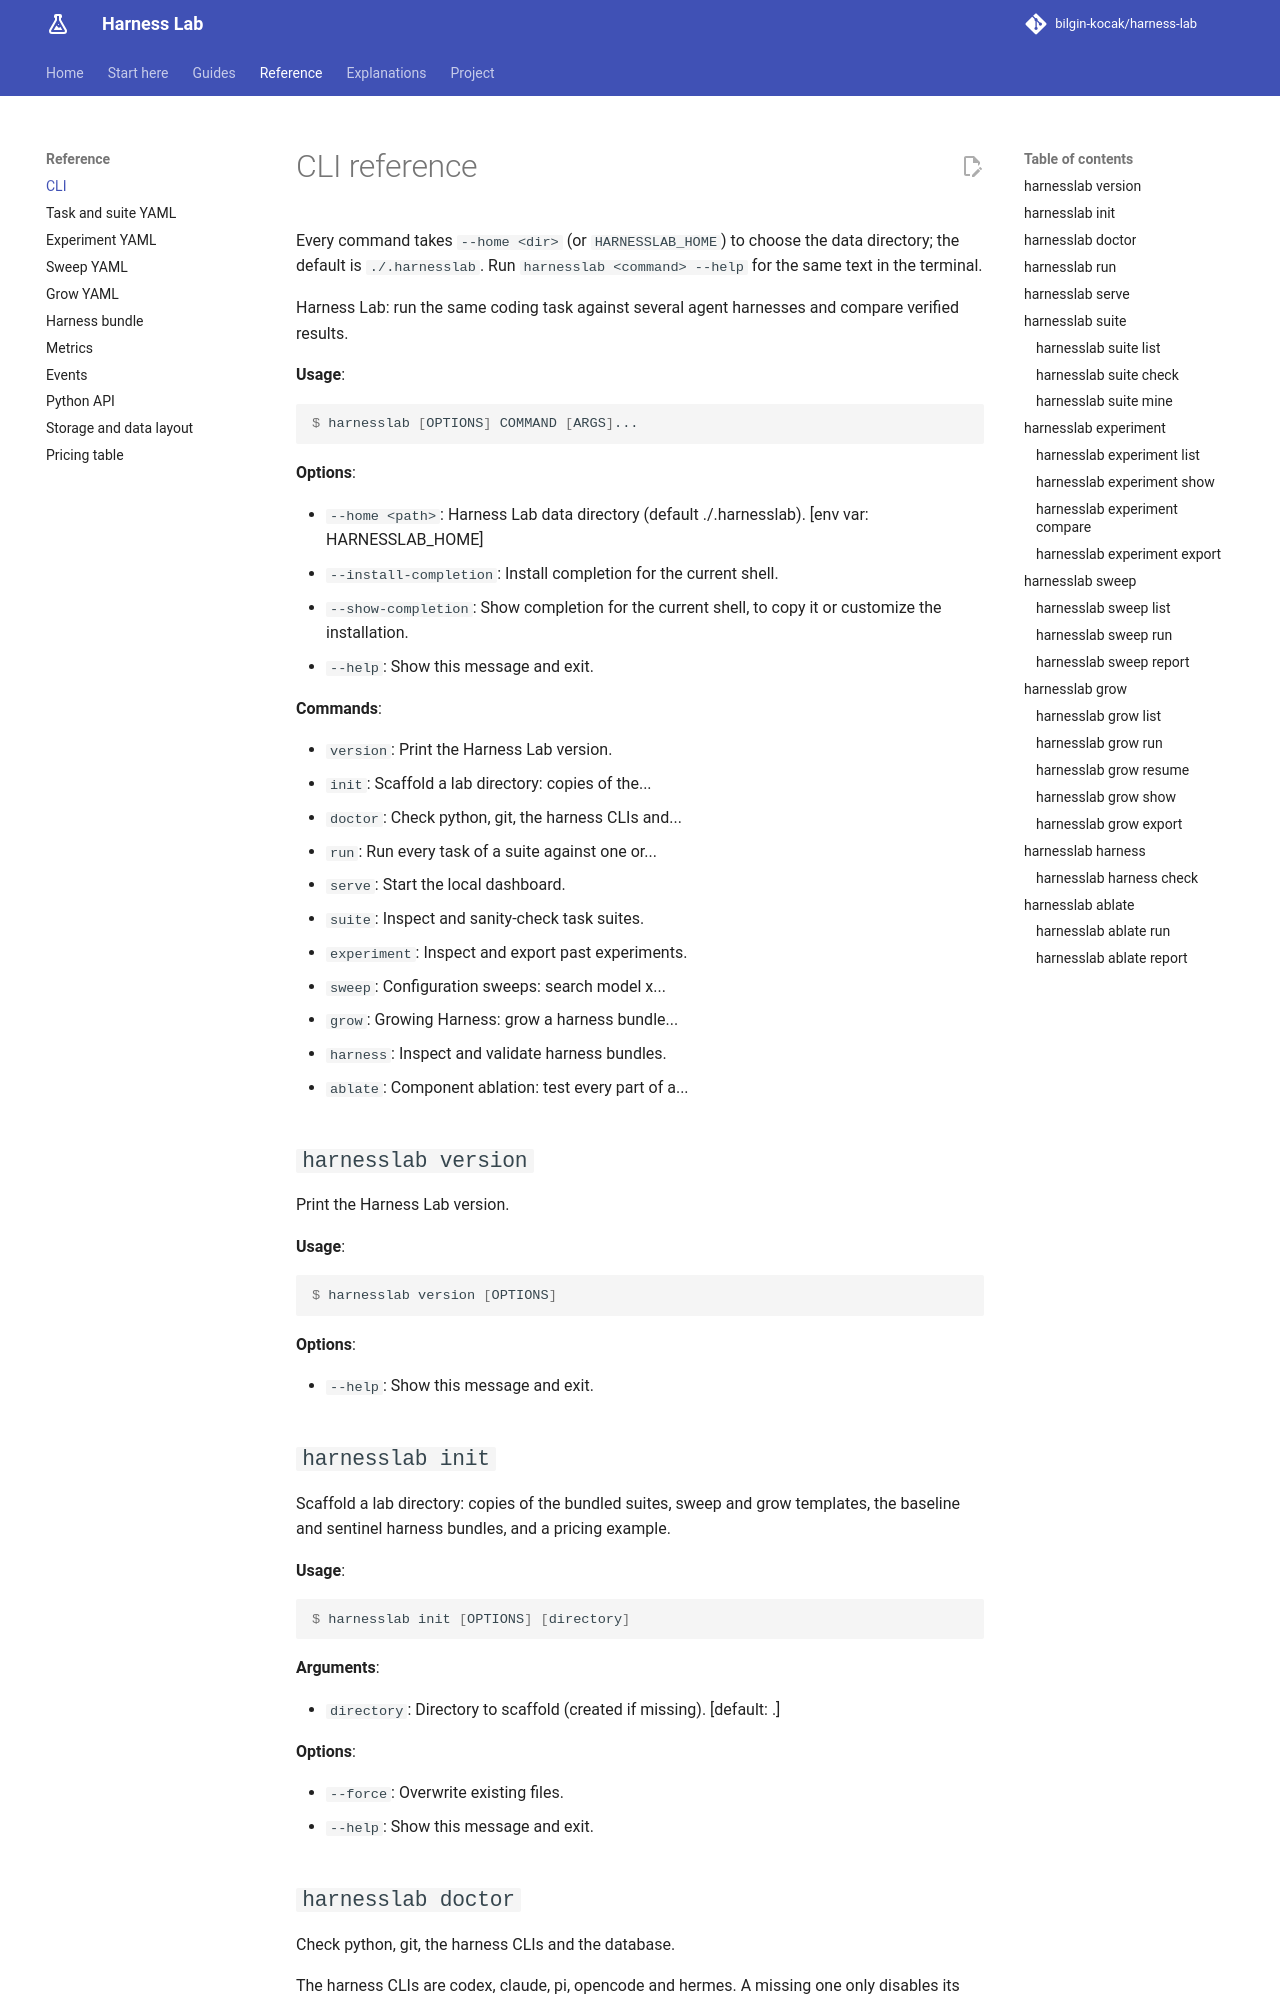

repository: bilgin-kocak/harness-lab · page: reference/cli/index.html · generator: mkdocs

<!-- Generated by scripts/gen_cli_reference.py from harnesslab.cli. Do not edit by hand; run `uv run python scripts/gen_cli_reference.py`. -->

# CLI reference

Every command takes `--home <dir>` (or `HARNESSLAB_HOME`) to choose the data directory; the default is `./.harnesslab`. Run `harnesslab <command> --help` for the same text in the terminal.

Harness Lab: run the same coding task against several agent harnesses and compare verified results.

**Usage**:

```console
$ harnesslab [OPTIONS] COMMAND [ARGS]...
```

**Options**:

* `--home <path>`: Harness Lab data directory (default ./.harnesslab).  [env var: HARNESSLAB_HOME]
* `--install-completion`: Install completion for the current shell.
* `--show-completion`: Show completion for the current shell, to copy it or customize the installation.
* `--help`: Show this message and exit.

**Commands**:

* `version`: Print the Harness Lab version.
* `init`: Scaffold a lab directory: copies of the...
* `doctor`: Check python, git, the harness CLIs and...
* `run`: Run every task of a suite against one or...
* `serve`: Start the local dashboard.
* `suite`: Inspect and sanity-check task suites.
* `experiment`: Inspect and export past experiments.
* `sweep`: Configuration sweeps: search model x...
* `grow`: Growing Harness: grow a harness bundle...
* `harness`: Inspect and validate harness bundles.
* `ablate`: Component ablation: test every part of a...

## `harnesslab version`

Print the Harness Lab version.

**Usage**:

```console
$ harnesslab version [OPTIONS]
```

**Options**:

* `--help`: Show this message and exit.

## `harnesslab init`

Scaffold a lab directory: copies of the bundled suites, sweep and grow templates, the
baseline and sentinel harness bundles, and a pricing example.

**Usage**:

```console
$ harnesslab init [OPTIONS] [directory]
```

**Arguments**:

* `directory`: Directory to scaffold (created if missing).  [default: .]

**Options**:

* `--force`: Overwrite existing files.
* `--help`: Show this message and exit.
